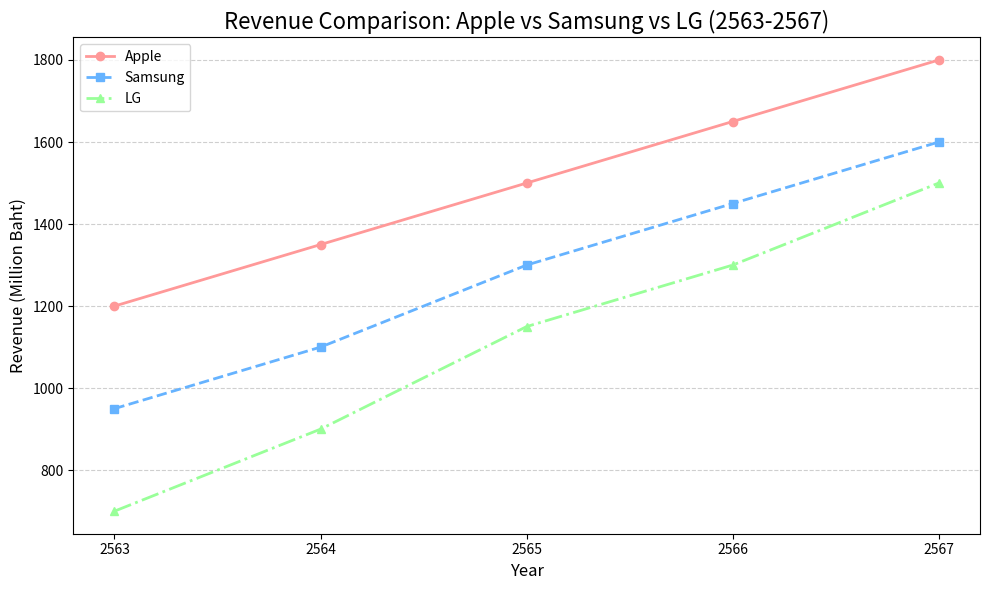

Recreate this plot in Python.
import matplotlib.pyplot as plt
import numpy as np

years = np.array([2563, 2564, 2565, 2566, 2567])

revenue_apple = np.array([1200, 1350, 1500, 1650, 1800])
revenue_samsung = np.array([950, 1100, 1300, 1450, 1600])
revenue_lg = np.array([700, 900, 1150, 1300, 1500])

plt.figure(figsize=(10, 6))

plt.plot(years, revenue_apple,
         marker='o', linestyle='-', color='#ff9999', linewidth=2, label='Apple')
plt.plot(years, revenue_samsung,
         marker='s', linestyle='--', color='#66b3ff', linewidth=2, label='Samsung')
plt.plot(years, revenue_lg,
         marker='^', linestyle='-.', color='#99ff99', linewidth=2, label='LG')

plt.title('Revenue Comparison: Apple vs Samsung vs LG (2563-2567)', fontsize=16)
plt.xlabel('Year', fontsize=12)
plt.ylabel('Revenue (Million Baht)', fontsize=12)
plt.xticks(years)
plt.legend(loc='upper left')
plt.grid(axis='y', linestyle='--', alpha=0.6)
plt.tight_layout()
plt.show()
